Labelled photos from "ProvaDV", an image-classification folder in nigno17/Datasets. The possible labels are: apple, banana, dice, flat screwdriver, hammer, lemon, orange, spatula, tennis ball.

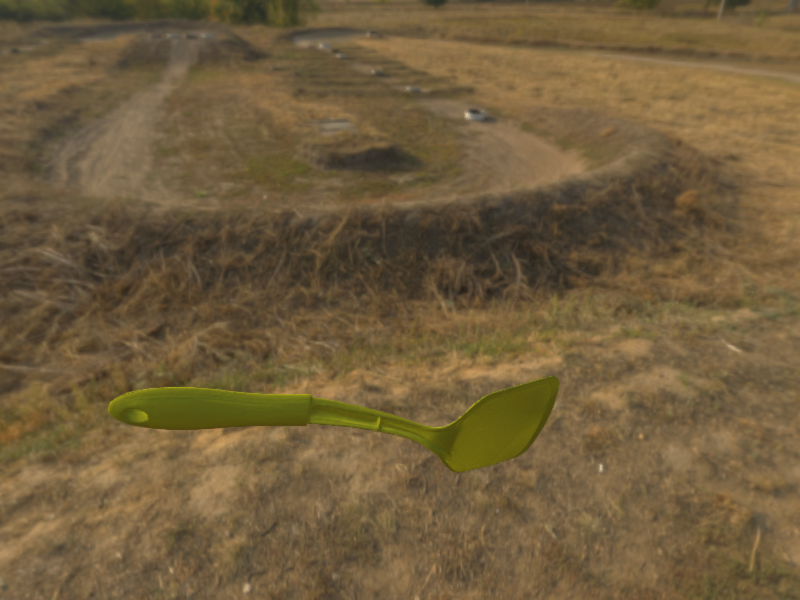
Label: spatula

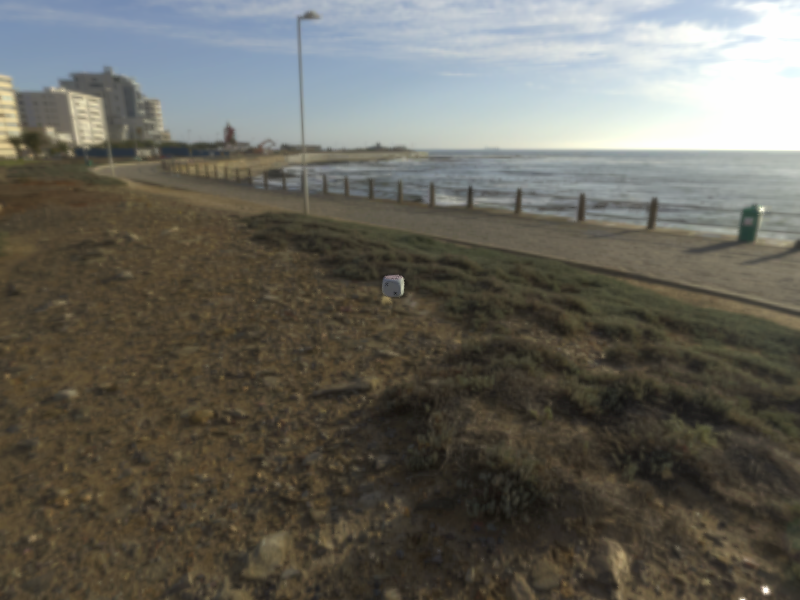
Label: dice

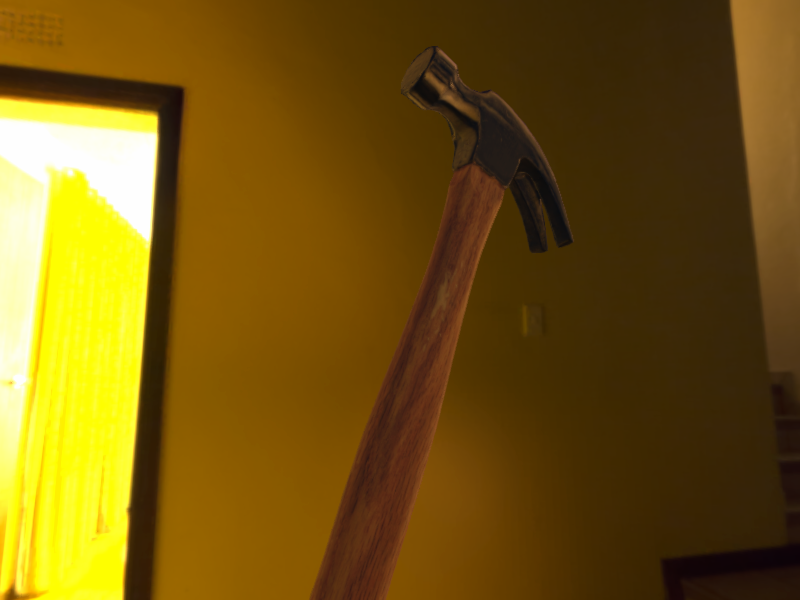
Label: hammer

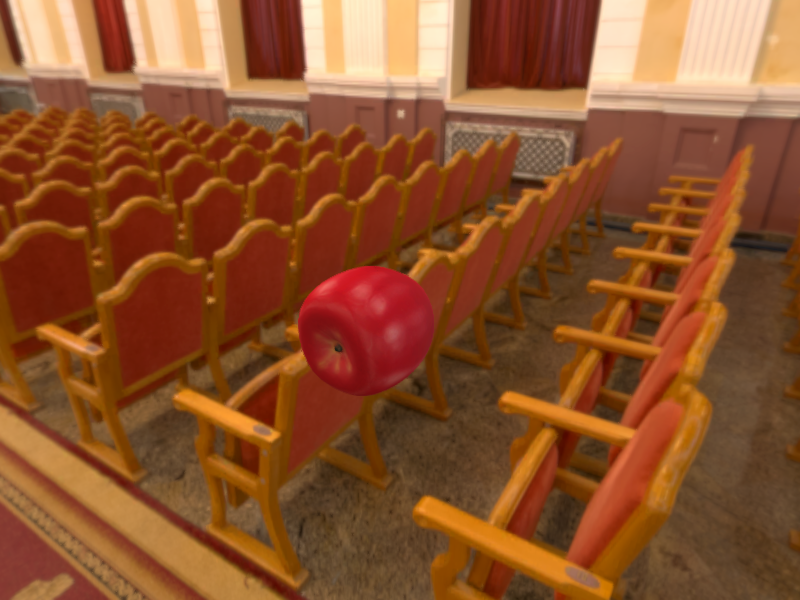
Label: apple

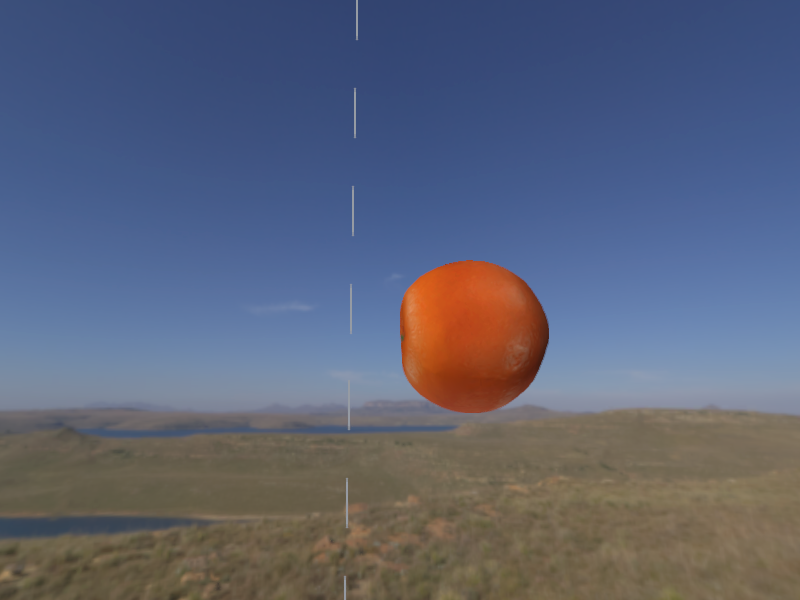
Label: orange

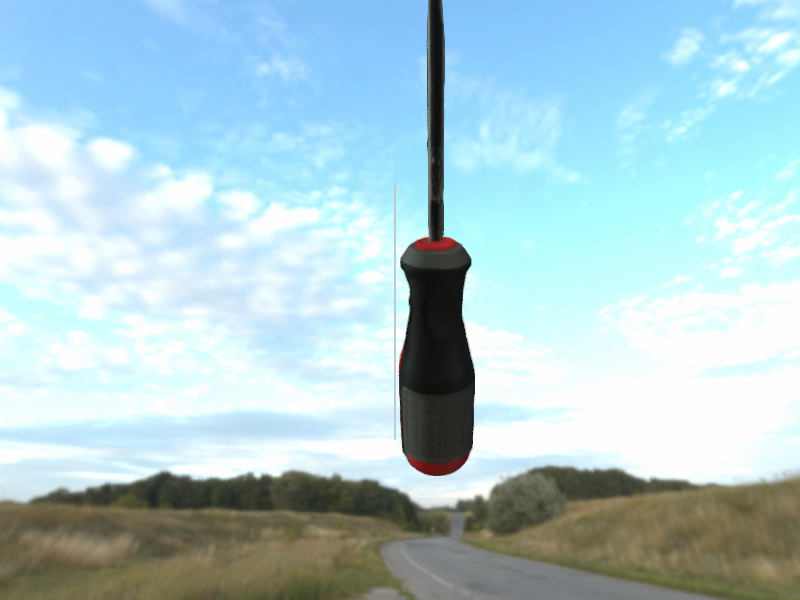
Label: flat screwdriver
